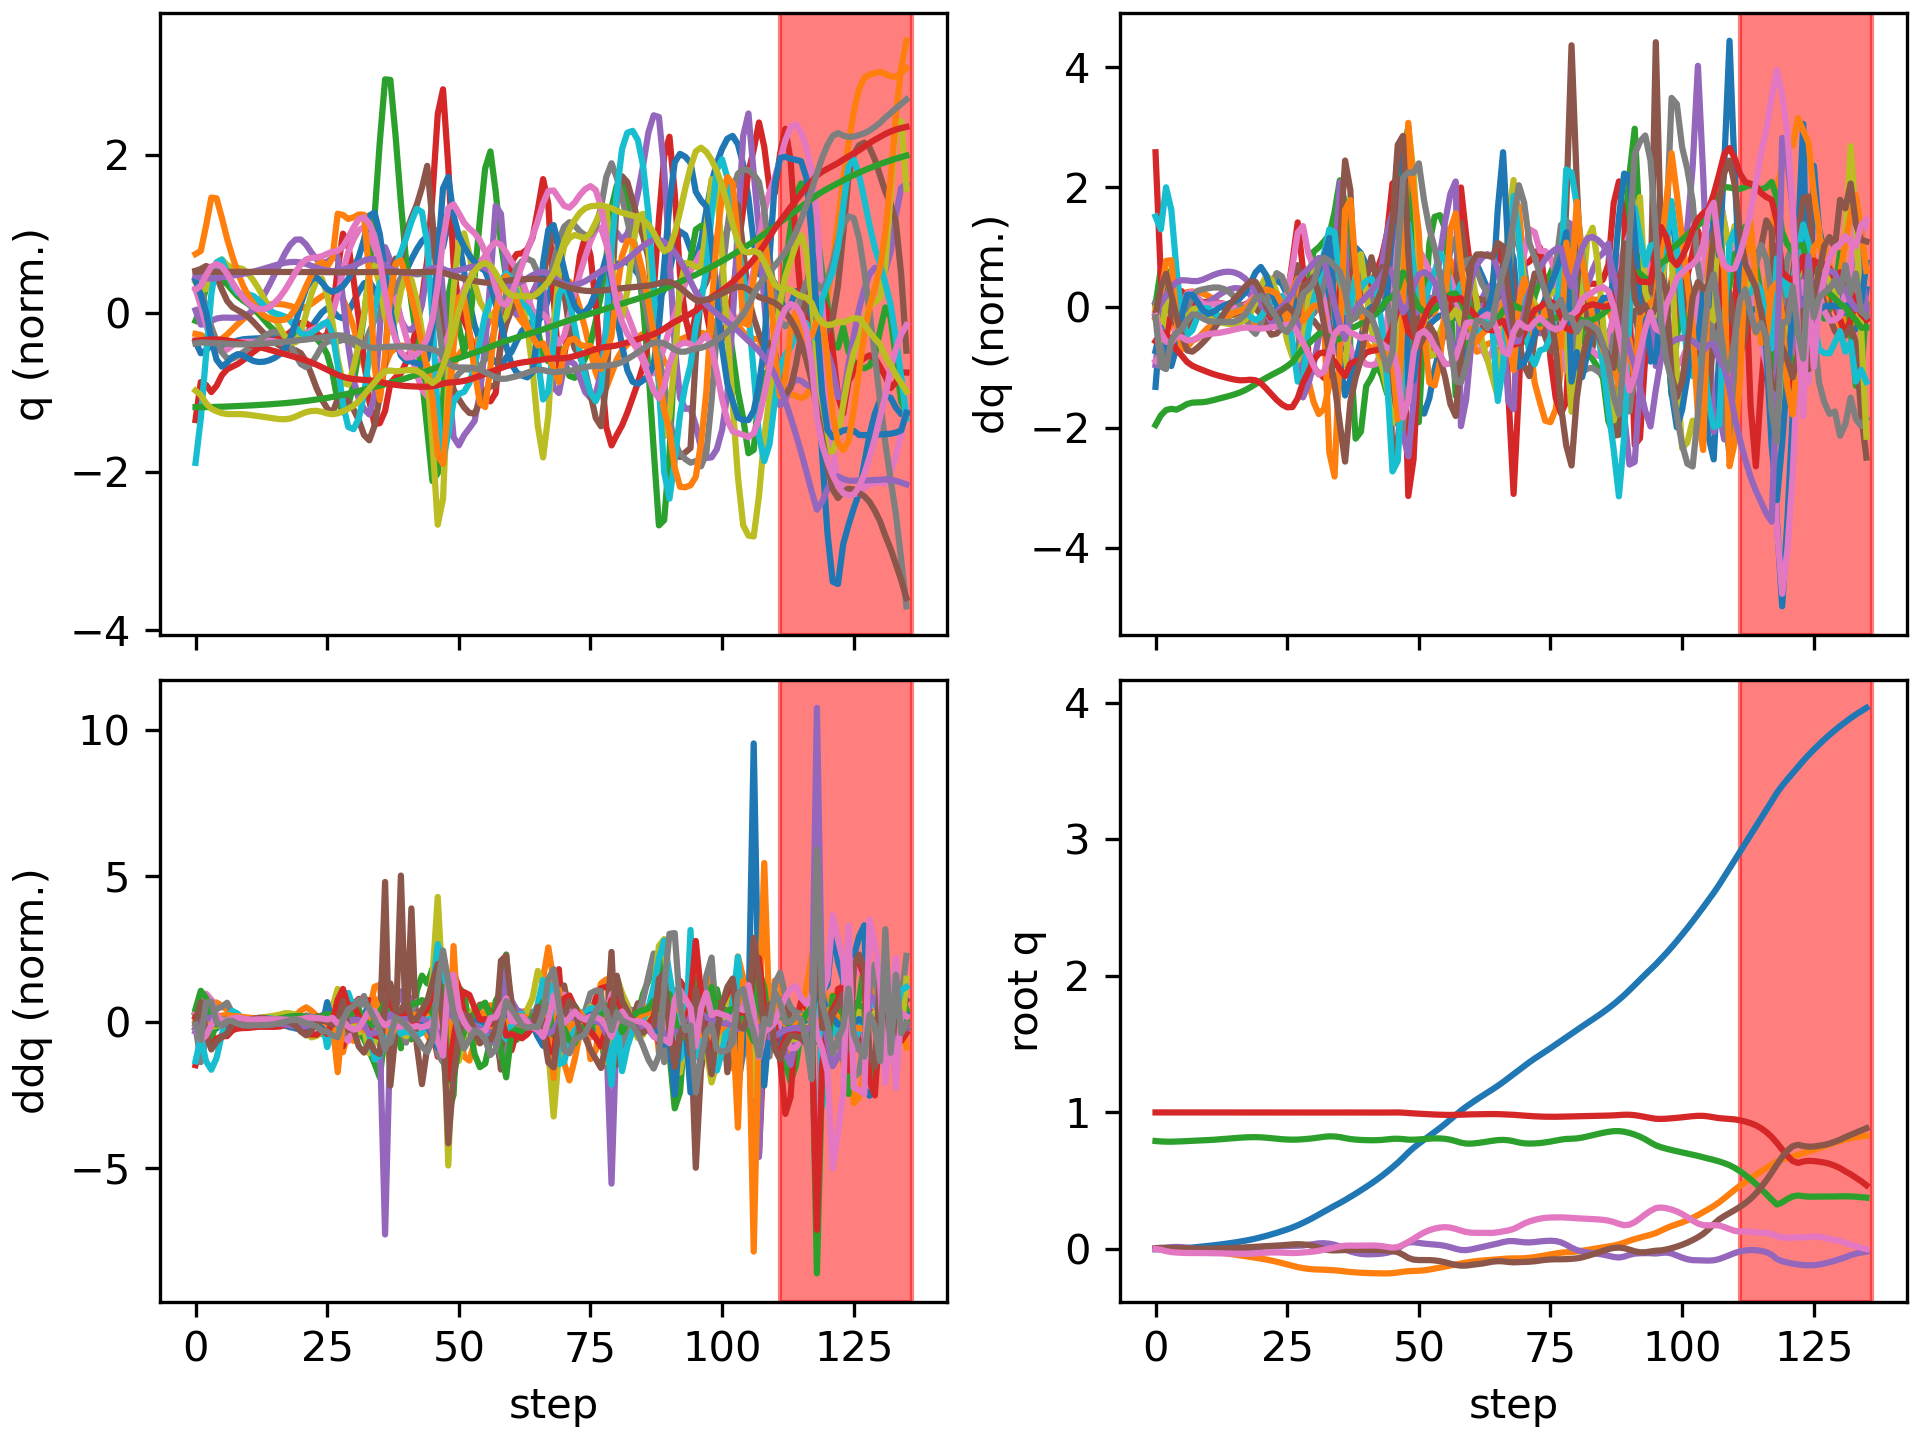

The table this chart was drawn from, first rows:
floating_base_joint_x, floating_base_joint_y, floating_base_joint_z, floating_base_joint_qw, floating_base_joint_qx, floating_base_joint_qy, floating_base_joint_qz, left_hip_pitch_joint_q, left_hip_roll_joint_q, left_hip_yaw_joint_q, left_knee_joint_q, left_ankle_pitch_joint_q, left_ankle_roll_joint_q, right_hip_pitch_joint_q, right_hip_roll_joint_q, right_hip_yaw_joint_q, right_knee_joint_q, right_ankle_pitch_joint_q, right_ankle_roll_joint_q, floating_base_joint_vx, floating_base_joint_vy, floating_base_joint_vz, floating_base_joint_wx, floating_base_joint_wy
-0.002163, 0.0003079, 0.7906, 1, 0.0001796, 0.005244, -0.0001605, -0.05457, -0.001825, -0.002892, 0.1246, -0.07663, 9.044684757755192e-05, -0.05477, -0.0004151, 0.003146, 0.1247, -0.07667, -8.17480756483797e-06, -0.1115, 0.02754, -0.2076, 0.02949, 0.5841
-0.003056, 0.001544, 0.7874, 0.9999, 0.002499, 0.008548, -0.005761, -0.08341, -0.0049, 0.0138, 0.1846, -0.1241, 0.002211, -0.1176, -0.01609, -0.007594, 0.2532, -0.1518, 0.00381, 0.01513, 0.09123, -0.1157, 0.4491, 0.09583
-0.00219, 0.003583, 0.7859, 0.9998, 0.008589, 0.008443, -0.01603, -0.07612, -0.01529, 0.04049, 0.1801, -0.1224, 0.00563, -0.187, -0.05415, -0.006853, 0.4374, -0.2439, 0.03441, 0.08909, 0.09616, -0.04747, 0.6409, -0.1869
-0.0003896, 0.004727, 0.7856, 0.9996, 0.01357, 0.006717, -0.0228, -0.0628, -0.02479, 0.05271, 0.1688, -0.1117, 0.003382, -0.2425, -0.09322, 0.01154, 0.6134, -0.384, 0.06887, 0.1051, 0.01937, 0.02421, 0.3366, -0.2175
0.001539, 0.004431, 0.7866, 0.9995, 0.01506, 0.005888, -0.02608, -0.0629, -0.02587, 0.05037, 0.1788, -0.1043, -0.006268, -0.275, -0.1214, 0.0319, 0.7054, -0.4921, 0.0679, 0.09423, -0.04129, 0.0711, 0.01034, -0.002418
0.003862, 0.003048, 0.7883, 0.9995, 0.01352, 0.005572, -0.02834, -0.06679, -0.01783, 0.0501, 0.1954, -0.1013, -0.02115, -0.2855, -0.1433, 0.0362, 0.7136, -0.5281, 0.04422, 0.1294, -0.09114, 0.08663, -0.2658, -0.05208
0.006977, 0.0006299, 0.79, 0.9995, 0.009482, 0.004478, -0.02954, -0.06395, -0.00378, 0.04558, 0.2048, -0.1011, -0.03416, -0.2775, -0.1557, 0.02804, 0.6776, -0.5072, 0.01865, 0.1697, -0.1434, 0.0845, -0.4833, -0.1455
0.01061, -0.002597, 0.7917, 0.9995, 0.004408, 0.003082, -0.02967, -0.05724, 0.01254, 0.03714, 0.2091, -0.1017, -0.04126, -0.2628, -0.1563, 0.024, 0.6384, -0.4773, -0.002777, 0.188, -0.1738, 0.07892, -0.5018, -0.1424
0.0144, -0.006296, 0.7933, 0.9996, -0.0003516, 0.002222, -0.02952, -0.05165, 0.02867, 0.02962, 0.2132, -0.1013, -0.04477, -0.2527, -0.1509, 0.02396, 0.6176, -0.463, -0.02219, 0.1911, -0.1931, 0.07919, -0.4437, -0.06485
0.01823, -0.01035, 0.795, 0.9995, -0.004394, 0.002155, -0.02974, -0.0488, 0.04406, 0.02413, 0.2189, -0.09795, -0.04812, -0.2494, -0.1438, 0.02209, 0.6135, -0.4686, -0.03818, 0.1941, -0.2102, 0.09202, -0.3684, 0.009605
0.02223, -0.01475, 0.7971, 0.9995, -0.007634, 0.002558, -0.03039, -0.0476, 0.05826, 0.01919, 0.2256, -0.08939, -0.05253, -0.2493, -0.1361, 0.01569, 0.6133, -0.4849, -0.05055, 0.2052, -0.2273, 0.1122, -0.2844, 0.04402
0.02652, -0.01948, 0.7995, 0.9995, -0.009946, 0.003142, -0.03126, -0.04689, 0.07062, 0.01338, 0.2323, -0.0746, -0.05831, -0.2489, -0.1279, 0.005599, 0.6081, -0.4986, -0.06061, 0.2219, -0.2426, 0.1324, -0.1825, 0.05962
0.03117, -0.02448, 0.8024, 0.9994, -0.01114, 0.003841, -0.03216, -0.04628, 0.08039, 0.006248, 0.2382, -0.0534, -0.06487, -0.2471, -0.1195, -0.006529, 0.5959, -0.5038, -0.06873, 0.2402, -0.2557, 0.1485, -0.06304, 0.07726
0.03618, -0.02973, 0.8055, 0.9994, -0.0111, 0.004755, -0.03309, -0.04589, 0.08722, -0.001651, 0.2433, -0.02621, -0.0713, -0.2456, -0.1118, -0.01975, 0.5808, -0.5023, -0.07471, 0.2583, -0.2672, 0.1587, 0.06094, 0.1064
0.04155, -0.03519, 0.8087, 0.9994, -0.00983, 0.005957, -0.03409, -0.04578, 0.09124, -0.009381, 0.2474, 0.005929, -0.07696, -0.2456, -0.1058, -0.0338, 0.5675, -0.495, -0.07857, 0.2773, -0.2779, 0.1614, 0.1757, 0.1394
0.04732, -0.04085, 0.8119, 0.9993, -0.007474, 0.00749, -0.03509, -0.04601, 0.09289, -0.0159, 0.2508, 0.04124, -0.08166, -0.2477, -0.1028, -0.0484, 0.5588, -0.4828, -0.08036, 0.2984, -0.2873, 0.1542, 0.2741, 0.1771
0.05355, -0.04665, 0.8148, 0.9993, -0.004184, 0.009383, -0.03587, -0.04672, 0.09266, -0.02019, 0.2538, 0.07731, -0.08534, -0.2512, -0.1041, -0.06262, 0.554, -0.4636, -0.08082, 0.3229, -0.2936, 0.1348, 0.3578, 0.2161
0.06035, -0.05249, 0.8171, 0.9993, 2.2864401171588736e-05, 0.01152, -0.03605, -0.04789, 0.09051, -0.02168, 0.2576, 0.1113, -0.08792, -0.2532, -0.1121, -0.07525, 0.5486, -0.4318, -0.07977, 0.3542, -0.2925, 0.1014, 0.4516, 0.2372
0.06787, -0.05828, 0.8186, 0.9993, 0.005067, 0.01368, -0.03508, -0.04931, 0.08634, -0.02156, 0.2635, 0.1396, -0.08944, -0.2505, -0.1281, -0.08384, 0.5366, -0.3785, -0.07522, 0.3924, -0.2887, 0.05141, 0.5268, 0.2367
0.07621, -0.06409, 0.8189, 0.9993, 0.01041, 0.01568, -0.03275, -0.04963, 0.08165, -0.02046, 0.2714, 0.1565, -0.09058, -0.2414, -0.1492, -0.08384, 0.5173, -0.2978, -0.06649, 0.4357, -0.2931, -0.01738, 0.5233, 0.2175
0.08543, -0.07023, 0.8177, 0.9993, 0.01497, 0.01752, -0.0297, -0.0458, 0.07963, -0.01961, 0.2778, 0.1567, -0.09396, -0.2288, -0.1669, -0.0696, 0.5004, -0.2011, -0.05368, 0.4791, -0.3174, -0.09777, 0.388, 0.2049
0.09547, -0.07707, 0.8149, 0.9993, 0.01769, 0.01946, -0.02714, -0.03511, 0.08339, -0.02021, 0.278, 0.1399, -0.1031, -0.2168, -0.173, -0.04257, 0.4956, -0.1191, -0.03923, 0.519, -0.3603, -0.1688, 0.1687, 0.2218
0.1063, -0.08482, 0.8111, 0.9993, 0.01864, 0.02167, -0.0257, -0.01838, 0.09308, -0.02219, 0.2714, 0.114, -0.1179, -0.2062, -0.1661, -0.01388, 0.5012, -0.07191, -0.02566, 0.5573, -0.4073, -0.2022, 0.02995, 0.2486
0.1179, -0.0935, 0.8072, 0.9992, 0.01893, 0.02419, -0.02549, 0.0006333, 0.1054, -0.02672, 0.2619, 0.09136, -0.134, -0.1971, -0.15, 0.005909, 0.5122, -0.0611, -0.014, 0.5947, -0.4542, -0.1893, 0.02506, 0.2707
0.1302, -0.1031, 0.8039, 0.9991, 0.01961, 0.02705, -0.02673, 0.0179, 0.1172, -0.03454, 0.2552, 0.08015, -0.1469, -0.1909, -0.131, 0.008361, 0.5259, -0.08815, -0.009204, 0.6304, -0.4918, -0.1445, 0.1044, 0.3059
0.1433, -0.1131, 0.8016, 0.9989, 0.02102, 0.03017, -0.02883, 0.02848, 0.1264, -0.04713, 0.26, 0.08317, -0.1568, -0.1811, -0.1225, -0.0146, 0.5334, -0.1224, -0.01547, 0.6763, -0.5155, -0.09636, 0.1697, 0.3201
0.1574, -0.1235, 0.8005, 0.9988, 0.02221, 0.03326, -0.02976, 0.0241, 0.1328, -0.07209, 0.2917, 0.09683, -0.1624, -0.148, -0.1209, -0.05482, 0.5003, -0.1366, -0.005152, 0.732, -0.5134, -0.0276, 0.09481, 0.3247
0.1732, -0.133, 0.8012, 0.9987, 0.02269, 0.03483, -0.0287, 0.008125, 0.1291, -0.1088, 0.3627, 0.09887, -0.1462, -0.07852, -0.1219, -0.1082, 0.4087, -0.1251, 0.04919, 0.825, -0.4408, 0.07472, 0.02997, 0.07399
0.1909, -0.1404, 0.8035, 0.9988, 0.02526, 0.03341, -0.026, 0.003343, 0.108, -0.1241, 0.4191, -0.03961, -0.1416, 0.009975, -0.1188, -0.1422, 0.2947, -0.107, 0.04766, 0.9144, -0.312, 0.1441, 0.4552, -0.2032
0.2099, -0.1457, 0.8068, 0.9989, 0.0304, 0.02897, -0.02286, 0.01931, 0.07059, -0.1161, 0.4017, -0.1899, -0.1492, 0.07952, -0.1207, -0.1448, 0.2289, -0.07004, 0.04278, 0.9737, -0.2276, 0.1836, 0.5137, -0.5405
0.2302, -0.149, 0.811, 0.9989, 0.03628, 0.0212, -0.01913, 0.04419, 0.02067, -0.08534, 0.3468, -0.3053, -0.158, 0.126, -0.1278, -0.1204, 0.2224, -0.02064, 0.04474, 1.041, -0.1283, 0.231, 0.6018, -0.892
0.2518, -0.1509, 0.8162, 0.999, 0.0411, 0.01032, -0.01329, 0.06963, -0.04094, -0.04371, 0.2849, -0.3697, -0.1703, 0.1601, -0.1345, -0.086, 0.2531, 0.046, 0.04825, 1.107, -0.07395, 0.2809, 0.3452, -1.172
0.274, -0.1522, 0.8216, 0.9991, 0.04215, -0.001159, -0.005654, 0.09023, -0.1032, 0.004589, 0.2192, -0.4027, -0.1873, 0.1721, -0.1299, -0.04307, 0.3229, 0.1378, 0.04793, 1.122, -0.06317, 0.2587, -0.1069, -1.088
0.2956, -0.1538, 0.8248, 0.9992, 0.03864, -0.008886, 0.0023, 0.09525, -0.1532, 0.06148, 0.1547, -0.421, -0.1934, 0.1476, -0.1034, 0.01422, 0.4364, 0.2622, -0.02592, 1.065, -0.09666, 0.0703, -0.5128, -0.5445
0.3161, -0.1563, 0.8239, 0.9994, 0.03096, -0.01069, 0.01021, 0.07408, -0.1766, 0.1354, 0.118, -0.3577, -0.1767, 0.09677, -0.07961, 0.0281, 0.5682, 0.2772, -0.1375, 1.017, -0.1402, -0.1302, -0.9751, 0.0471
0.3366, -0.1597, 0.8195, 0.9996, 0.01788, -0.009254, 0.01801, 0.0379, -0.1584, 0.2341, 0.1198, -0.1413, -0.143, 0.04717, -0.06552, -0.001742, 0.6458, 0.1645, -0.1778, 1.045, -0.201, -0.301, -1.561, 0.2218
0.3581, -0.1647, 0.8118, 0.9997, -0.001821, -0.007228, 0.02389, 0.006769, -0.102, 0.3162, 0.1392, 0.1316, -0.1045, 0.005607, -0.04559, -0.0467, 0.6624, -0.04025, -0.1234, 1.103, -0.2592, -0.4269, -2.117, 0.2359
0.381, -0.1688, 0.8051, 0.9995, -0.01825, -0.006161, 0.02498, 0.01297, -0.06112, 0.3156, 0.1826, 0.08709, -0.002857, -0.03883, -0.03176, -0.06933, 0.6614, -0.2281, -0.04848, 1.18, -0.1573, -0.2508, -1.242, 0.08937
0.4048, -0.1717, 0.8011, 0.9993, -0.02855, -0.005626, 0.02405, 0.04967, -0.04725, 0.2408, 0.1923, -0.02749, 0.0141, -0.09993, -0.01846, -0.05171, 0.6954, -0.3778, -0.01178, 1.207, -0.1358, -0.166, -0.8846, 0.02227
0.4292, -0.1743, 0.7985, 0.999, -0.03594, -0.005894, 0.0245, 0.08967, -0.03926, 0.1532, 0.1984, -0.1087, 0.01254, -0.1636, 0.004787, -0.009383, 0.7343, -0.4704, -0.007609, 1.244, -0.1204, -0.1046, -0.6135, -0.07754
0.4542, -0.1761, 0.7968, 0.9989, -0.03913, -0.00609, 0.0253, 0.1218, -0.03944, 0.07525, 0.2159, -0.139, 0.04386, -0.2304, 0.01628, 0.01545, 0.776, -0.4975, -0.02735, 1.266, -0.06431, -0.05638, -0.08799, -0.0315
0.48, -0.1773, 0.7962, 0.9989, -0.03892, -0.006445, 0.02568, 0.1499, -0.04413, 0.0211, 0.2397, -0.1415, 0.06055, -0.3001, 0.01359, 0.006886, 0.8238, -0.5014, -0.0532, 1.323, -0.05262, -0.004613, 0.08664, -0.103
0.507, -0.1782, 0.7967, 0.999, -0.03728, -0.007287, 0.0246, 0.1748, -0.05228, -0.02613, 0.2714, -0.1182, 0.07534, -0.3681, 0.01121, -0.02281, 0.8608, -0.5104, -0.07861, 1.385, -0.04553, 0.05337, 0.2163, -0.1266
0.5356, -0.1789, 0.7987, 0.9992, -0.03406, -0.00905, 0.02106, 0.1951, -0.0684, -0.07841, 0.3154, -0.05955, 0.09515, -0.4226, 0.01236, -0.06788, 0.8513, -0.5161, -0.1105, 1.472, -0.0209, 0.1309, 0.4238, -0.2424
0.566, -0.1788, 0.8024, 0.9994, -0.02793, -0.01222, 0.01466, 0.2071, -0.1019, -0.1462, 0.3776, 0.0522, 0.12, -0.4489, 0.01074, -0.1319, 0.7619, -0.4921, -0.1408, 1.565, 0.03286, 0.208, 0.7886, -0.3752
0.5977, -0.177, 0.8064, 0.9997, -0.01696, -0.01589, 0.009289, 0.193, -0.1578, -0.2148, 0.4801, 0.1953, 0.05738, -0.4286, -0.009515, -0.228, 0.5397, -0.3199, -0.1759, 1.604, 0.1401, 0.1418, 1.424, -0.389
0.6309, -0.1726, 0.8073, 0.9996, 0.00308, -0.02329, 0.01394, 0.1656, -0.2126, -0.2044, 0.608, 0.1819, -0.0249, -0.3655, -0.07644, -0.3476, 0.2727, 0.03696, -0.2454, 1.71, 0.2879, -0.05309, 2.538, -1.069
0.6677, -0.1668, 0.8046, 0.9982, 0.02916, -0.04193, 0.03011, 0.1801, -0.2238, -0.1092, 0.6471, -0.02535, -0.07603, -0.2872, -0.1541, -0.3102, 0.1333, 0.4047, -0.2556, 1.929, 0.2952, -0.1949, 2.67, -2.456
0.7064, -0.1629, 0.8006, 0.9954, 0.04756, -0.06549, 0.05115, 0.2409, -0.1652, 0.02908, 0.5255, -0.2994, -0.1042, -0.2254, -0.1998, -0.1355, 0.2095, 0.4648, -0.181, 1.866, 0.1067, -0.1254, 0.9533, -1.948
0.7409, -0.1612, 0.8001, 0.993, 0.0497, -0.07801, 0.07399, 0.2558, -0.1012, 0.0658, 0.372, -0.4955, -0.1354, -0.1685, -0.1993, -0.006822, 0.3024, 0.2621, -0.1125, 1.608, 0.05972, 0.03678, -0.1578, -0.5155
0.7713, -0.1595, 0.8021, 0.9908, 0.04459, -0.08123, 0.0991, 0.1998, -0.06758, -0.00925, 0.3026, -0.5229, -0.1465, -0.1085, -0.1858, 0.0613, 0.3246, 0.1572, -0.05276, 1.462, 0.1097, 0.1353, -0.4299, 0.02892
0.7997, -0.1562, 0.8051, 0.9886, 0.03905, -0.08136, 0.1209, 0.1187, -0.04593, -0.04451, 0.2814, -0.4895, -0.1557, -0.05471, -0.177, 0.07398, 0.3306, 0.09946, -0.05337, 1.401, 0.217, 0.1587, -0.2857, 0.1349
0.8276, -0.1508, 0.8079, 0.9865, 0.03566, -0.0815, 0.1371, 0.04211, -0.03505, -0.01226, 0.2624, -0.4663, -0.1621, -0.01423, -0.1778, 0.04377, 0.3559, 0.05371, -0.09394, 1.395, 0.3172, 0.1296, -0.1175, -0.02362
0.856, -0.1439, 0.8098, 0.9847, 0.03304, -0.08404, 0.1492, -0.01445, -0.02905, 0.05452, 0.2251, -0.442, -0.1629, 0.01848, -0.1801, 0.002134, 0.4037, 0.01761, -0.1428, 1.441, 0.3735, 0.0698, -0.2463, -0.3343
0.8853, -0.1364, 0.8097, 0.9832, 0.02876, -0.08929, 0.1568, -0.05337, -0.01545, 0.1306, 0.1827, -0.3518, -0.1499, 0.04095, -0.1735, -0.02484, 0.4773, -0.008471, -0.1814, 1.497, 0.3795, -0.05907, -0.5857, -0.5667
0.9162, -0.1288, 0.8066, 0.9821, 0.02221, -0.09767, 0.1596, -0.07794, 0.01132, 0.1986, 0.1584, -0.1927, -0.1376, 0.06604, -0.1577, -0.03786, 0.5543, -0.02771, -0.1865, 1.586, 0.3892, -0.2283, -0.8784, -0.8619
0.9485, -0.1212, 0.8002, 0.9817, 0.01284, -0.1078, 0.1563, -0.09194, 0.04519, 0.221, 0.1541, 0.02299, -0.1317, 0.09784, -0.1295, -0.04503, 0.5942, -0.09992, -0.1384, 1.637, 0.3725, -0.4008, -1.272, -0.8408
0.9813, -0.1139, 0.79, 0.9822, 0.001269, -0.117, 0.1467, -0.1051, 0.07215, 0.1682, 0.1672, 0.2677, -0.1307, 0.1155, -0.09001, -0.04686, 0.6153, -0.1984, -0.07339, 1.648, 0.3726, -0.592, -1.447, -0.6689
1.013, -0.1064, 0.7785, 0.9833, -0.007329, -0.1221, 0.1346, -0.1157, 0.08778, 0.09941, 0.2532, 0.2415, -0.08486, 0.1064, -0.05795, -0.0555, 0.6526, -0.3004, -0.03635, 1.532, 0.3809, -0.4751, -0.5496, -0.167
1.042, -0.09953, 0.7718, 0.9847, -0.008604, -0.1215, 0.1242, -0.09433, 0.08933, 0.05388, 0.3244, 0.03503, -0.06038, 0.07839, -0.02849, -0.04552, 0.6747, -0.4198, -0.02682, 1.383, 0.3187, -0.1784, 0.1741, 0.3704
... 76 more rows
